Run: headless pygame with SDL's dummy video driver; simulated clock (each Clock.tick advances the game by its frame time, no real sleeping); random seed 0; keys injected as events and as key.get_pressed() state; no mouse input.
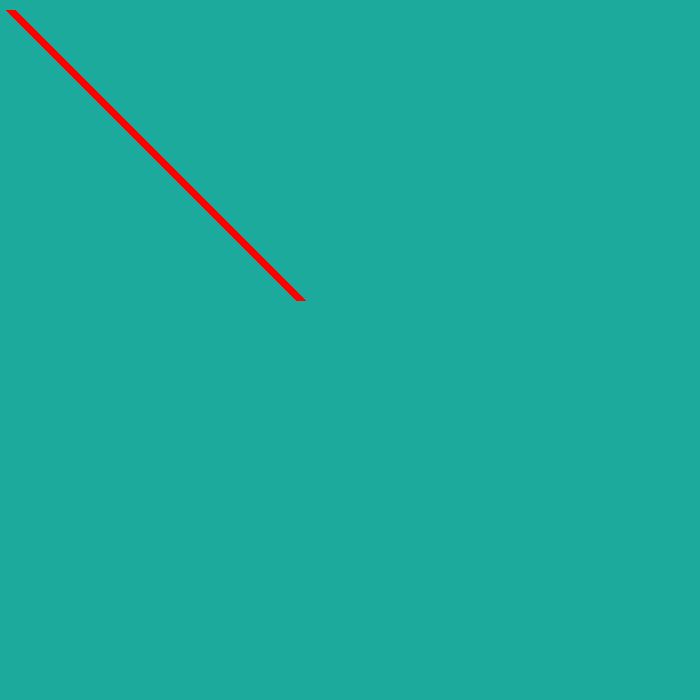
Frame 1 of 4 · flips 1–60 · no input
Frame 2 of 4 · flips 61–180 · tapped SPACE, RETURN · held RIGHT (→), D · screen unchanged from frame 1, image omitted
Frame 3 of 4 · flips 181–300 · held DOWN (↓), S · screen unchanged from frame 2, image omitted
Frame 4 of 4 · flips 301–420 · held LEFT (←), A, UP (↑), W · screen unchanged from frame 3, image omitted

The pygame program that drew these frames:

import pygame, random, os, sys

pygame.init() #Inicializar pygame motor

size = 700 , 700
color = (28 , 170 , 156) #color
red = (255 , 0 , 0 )
screen = pygame.display.set_mode(size)  #crear ventanda
pygame.display.set_caption("TIC TAC TOE +")
screen.fill(color)
pygame.draw.line(screen , red , (10 , 10) , (300 , 300 ) , 10) #desde , hasta y grosor
run = True

while run:

    #Capturamos los enevtos que se han producido
    for event in pygame.event.get():
        #si el evento es salir de la ventana, terminamos
        if event.type == pygame.QUIT:
            run = False
#SALGO DE pygam

    pygame.display.update() # actualizo la pantalla

pygame.QUIT()
